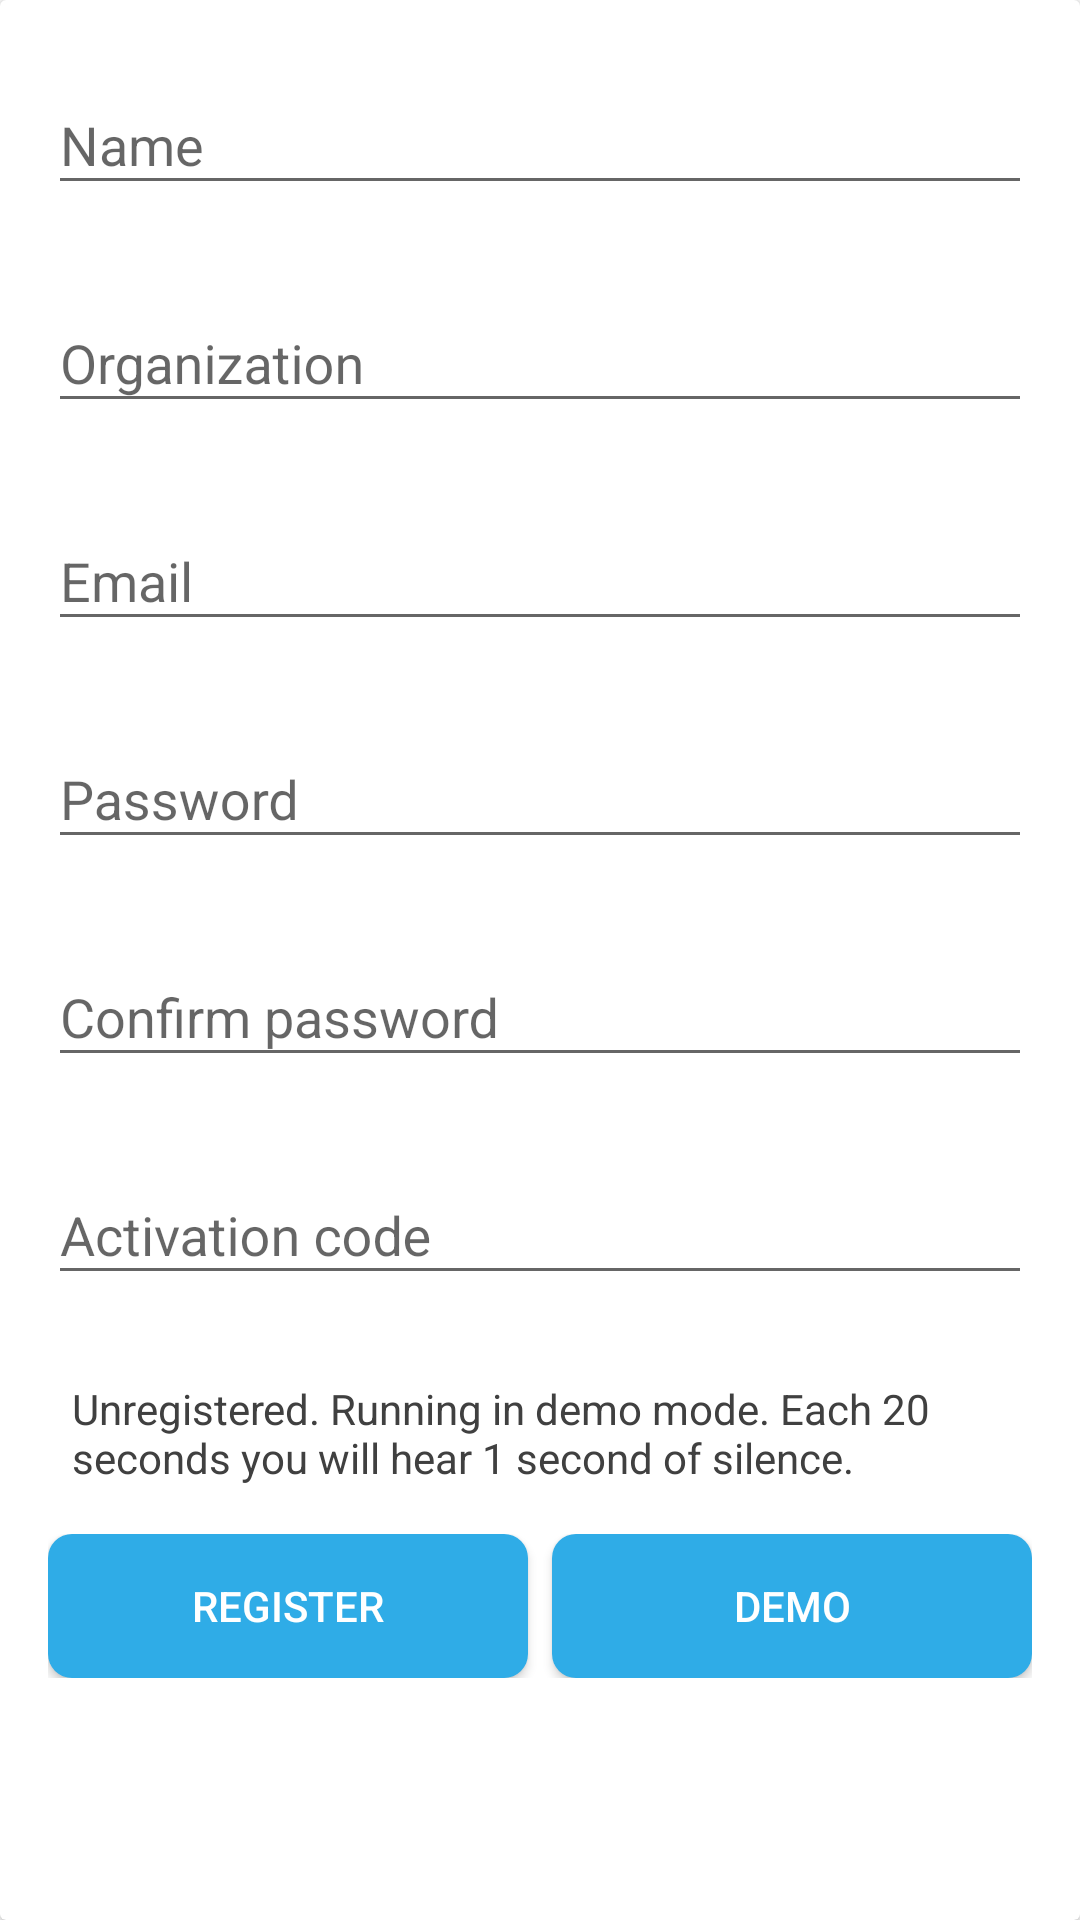

Here is an Android app screen rendered from its layout file. Give the layout XML and the strings, colors and styles it references.
<!-- AndroidManifest.xml: activity theme TransparentTheme -->
<!-- res/layout/activity_register.xml -->
<?xml version="1.0" encoding="utf-8"?>
<android.support.v7.widget.CardView xmlns:android="http://schemas.android.com/apk/res/android"
    xmlns:app="http://schemas.android.com/apk/res-auto"
    android:layout_width="match_parent"
    android:layout_height="500dp"
    android:layout_marginLeft="@dimen/margin_extra_large"
    android:layout_marginRight="@dimen/margin_extra_large"
    android:minWidth="1000dp">

    <LinearLayout
        android:layout_width="match_parent"
        android:layout_height="wrap_content"
        android:orientation="vertical"
        android:padding="@dimen/margin_large">

        <ScrollView
            android:layout_width="match_parent"
            android:layout_height="match_parent"
            android:layout_weight="1"
            android:id="@+id/scrollView">

            <LinearLayout
                android:layout_width="match_parent"
                android:layout_height="match_parent"
                android:orientation="vertical">
                <android.support.design.widget.TextInputLayout
                    android:id="@+id/til_name"
                    android:layout_width="match_parent"
                    android:layout_height="wrap_content"
                    app:errorEnabled="true">

                    <android.support.design.widget.TextInputEditText
                        android:id="@+id/edt_name"
                        android:layout_width="match_parent"
                        android:layout_height="wrap_content"
                        android:hint="@string/Name"
                        android:inputType="textCapWords" />

                </android.support.design.widget.TextInputLayout>

                <android.support.design.widget.TextInputLayout
                    android:id="@+id/til_organization"
                    android:layout_width="match_parent"
                    android:layout_height="wrap_content"
                    app:errorEnabled="true">

                    <android.support.design.widget.TextInputEditText
                        android:id="@+id/edt_organization"
                        android:layout_width="match_parent"
                        android:layout_height="wrap_content"
                        android:hint="@string/Organization"
                        android:inputType="textCapWords" />

                </android.support.design.widget.TextInputLayout>

                <android.support.design.widget.TextInputLayout
                    android:id="@+id/til_email"
                    android:layout_width="match_parent"
                    android:layout_height="wrap_content"
                    app:errorEnabled="true">

                    <android.support.design.widget.TextInputEditText
                        android:id="@+id/edt_email"
                        android:layout_width="match_parent"
                        android:layout_height="wrap_content"
                        android:hint="@string/Email"
                        android:inputType="textEmailAddress" />

                </android.support.design.widget.TextInputLayout>

                <android.support.design.widget.TextInputLayout
                    android:id="@+id/til_password"
                    android:layout_width="match_parent"
                    android:layout_height="wrap_content"
                    app:errorEnabled="true">

                    <android.support.design.widget.TextInputEditText
                        android:id="@+id/edt_password"
                        android:layout_width="match_parent"
                        android:layout_height="wrap_content"
                        android:hint="@string/Password"
                        android:inputType="textPassword" />

                </android.support.design.widget.TextInputLayout>

                <android.support.design.widget.TextInputLayout
                    android:id="@+id/til_password_confirm"
                    android:layout_width="match_parent"
                    android:layout_height="wrap_content"
                    app:errorEnabled="true">

                    <android.support.design.widget.TextInputEditText
                        android:id="@+id/edt_password_confirm"
                        android:layout_width="match_parent"
                        android:layout_height="wrap_content"
                        android:hint="@string/PasswordConfirm"
                        android:inputType="textPassword" />

                </android.support.design.widget.TextInputLayout>

                <android.support.design.widget.TextInputLayout
                    android:id="@+id/til_activation_code"
                    android:layout_width="match_parent"
                    android:layout_height="wrap_content"
                    app:errorEnabled="true">

                    <android.support.design.widget.TextInputEditText
                        android:id="@+id/edt_activation_code"
                        android:layout_width="match_parent"
                        android:layout_height="wrap_content"
                        android:hint="@string/Activation_code"
                        android:inputType="number" />

                </android.support.design.widget.TextInputLayout>

                <TextView
                    android:layout_width="match_parent"
                    android:layout_height="wrap_content"
                    android:background="@drawable/bg_round_strike_blue"
                    android:padding="@dimen/margin_normal"
                    android:text="@string/label_register"
                    android:textColor="@color/grey" />

            </LinearLayout>

        </ScrollView>

        <LinearLayout
            android:layout_width="match_parent"
            android:layout_height="wrap_content"
            android:layout_marginTop="@dimen/margin_normal">

            <Button
                android:id="@+id/btn_register"
                android:layout_width="0dp"
                android:layout_height="wrap_content"
                android:layout_marginRight="@dimen/margin_normal"
                android:layout_weight="1"
                android:background="@drawable/bg_btn_blue"
                android:padding="@dimen/margin_normal"
                android:text="@string/Register"
                android:textColor="@android:color/white" />

            <Button
                android:id="@+id/btn_demo"
                android:layout_width="0dp"
                android:layout_height="wrap_content"
                android:layout_weight="1"
                android:background="@drawable/bg_btn_blue"
                android:padding="@dimen/margin_normal"
                android:text="@string/Demo"
                android:textColor="@android:color/white" />
        </LinearLayout>

    </LinearLayout>


</android.support.v7.widget.CardView>
<!-- resources referenced by this layout -->
<resources>
  <color name="grey">#404040</color>
  <dimen name="margin_extra_large">32dp</dimen>
  <dimen name="margin_large">16dp</dimen>
  <dimen name="margin_normal">8dp</dimen>
  <!-- drawable bg_btn_blue (drawable) -->
  <?xml version="1.0" encoding="utf-8"?>
  <selector xmlns:android="http://schemas.android.com/apk/res/android">
  
      <item android:state_enabled="false">
          <shape android:shape="rectangle">
              <solid android:color="@color/grey" />
  
              <corners android:radius="@dimen/margin_normal" />
          </shape>
      </item>
      <item android:state_pressed="true">
          <shape android:shape="rectangle">
              <solid android:color="@color/blue_dark" />
  
              <corners android:radius="@dimen/margin_normal" />
          </shape>
      </item>
      <item>
          <shape android:shape="rectangle">
              <solid android:color="@color/blue" />
  
              <corners android:radius="@dimen/margin_normal" />
          </shape>
      </item>
  
  </selector>
  <string name="Activation_code">Activation code</string>
  <string name="Demo">Demo</string>
  <string name="Email">Email</string>
  <string name="Name">Name</string>
  <string name="Organization">Organization</string>
  <string name="Password">Password</string>
  <string name="PasswordConfirm">Confirm password</string>
  <string name="Register">Register</string>
  <string name="label_register">Unregistered. Running in demo mode. Each 20 seconds you will hear 1 second of silence.</string>
  <style name="TransparentTheme" parent="NoTitleTheme">
          <item name="android:windowIsTranslucent">true</item>
          <item name="android:windowBackground">@android:color/transparent</item>
          <item name="android:windowContentOverlay">@null</item>
          <item name="android:windowNoTitle">true</item>
          <item name="android:windowIsFloating">true</item>
          <item name="android:backgroundDimEnabled">true</item>
      </style>
  <color name="blue_dark">#1684bc</color>
  <color name="blue">#2face7</color>
  <style name="NoTitleTheme" parent="AppTheme">
          <item name="android:windowNoTitle">true</item>
      </style>
  <style name="AppTheme" parent="AppBaseTheme">
      <item name="colorPrimary">@color/colorPrimary</item>
      <item name="colorPrimaryDark">@color/colorPrimaryDark</item>
      <item name="colorAccent">@color/colorAccent</item>
          <item name="android:actionBarStyle">@style/MyTheme.ActionBarStyle</item>
      </style>
  <style name="AppBaseTheme" parent="Theme.AppCompat.Light.NoActionBar">
          
      </style>
  <color name="colorPrimary">#2face7</color>
  <color name="colorPrimaryDark">#1684bc</color>
  <color name="colorAccent">#9e987f</color>
  <style name="MyTheme.ActionBarStyle" parent="@android:style/Theme.Holo.Light.DarkActionBar">
          <item name="android:titleTextStyle">@style/MyTheme.ActionBar.TitleTextStyle</item>
      </style>
  <style name="MyTheme.ActionBar.TitleTextStyle" parent="@android:style/TextAppearance.Holo.Widget.ActionBar.Title">
          <item name="android:textColor">@android:color/white</item>
      </style>
</resources>
